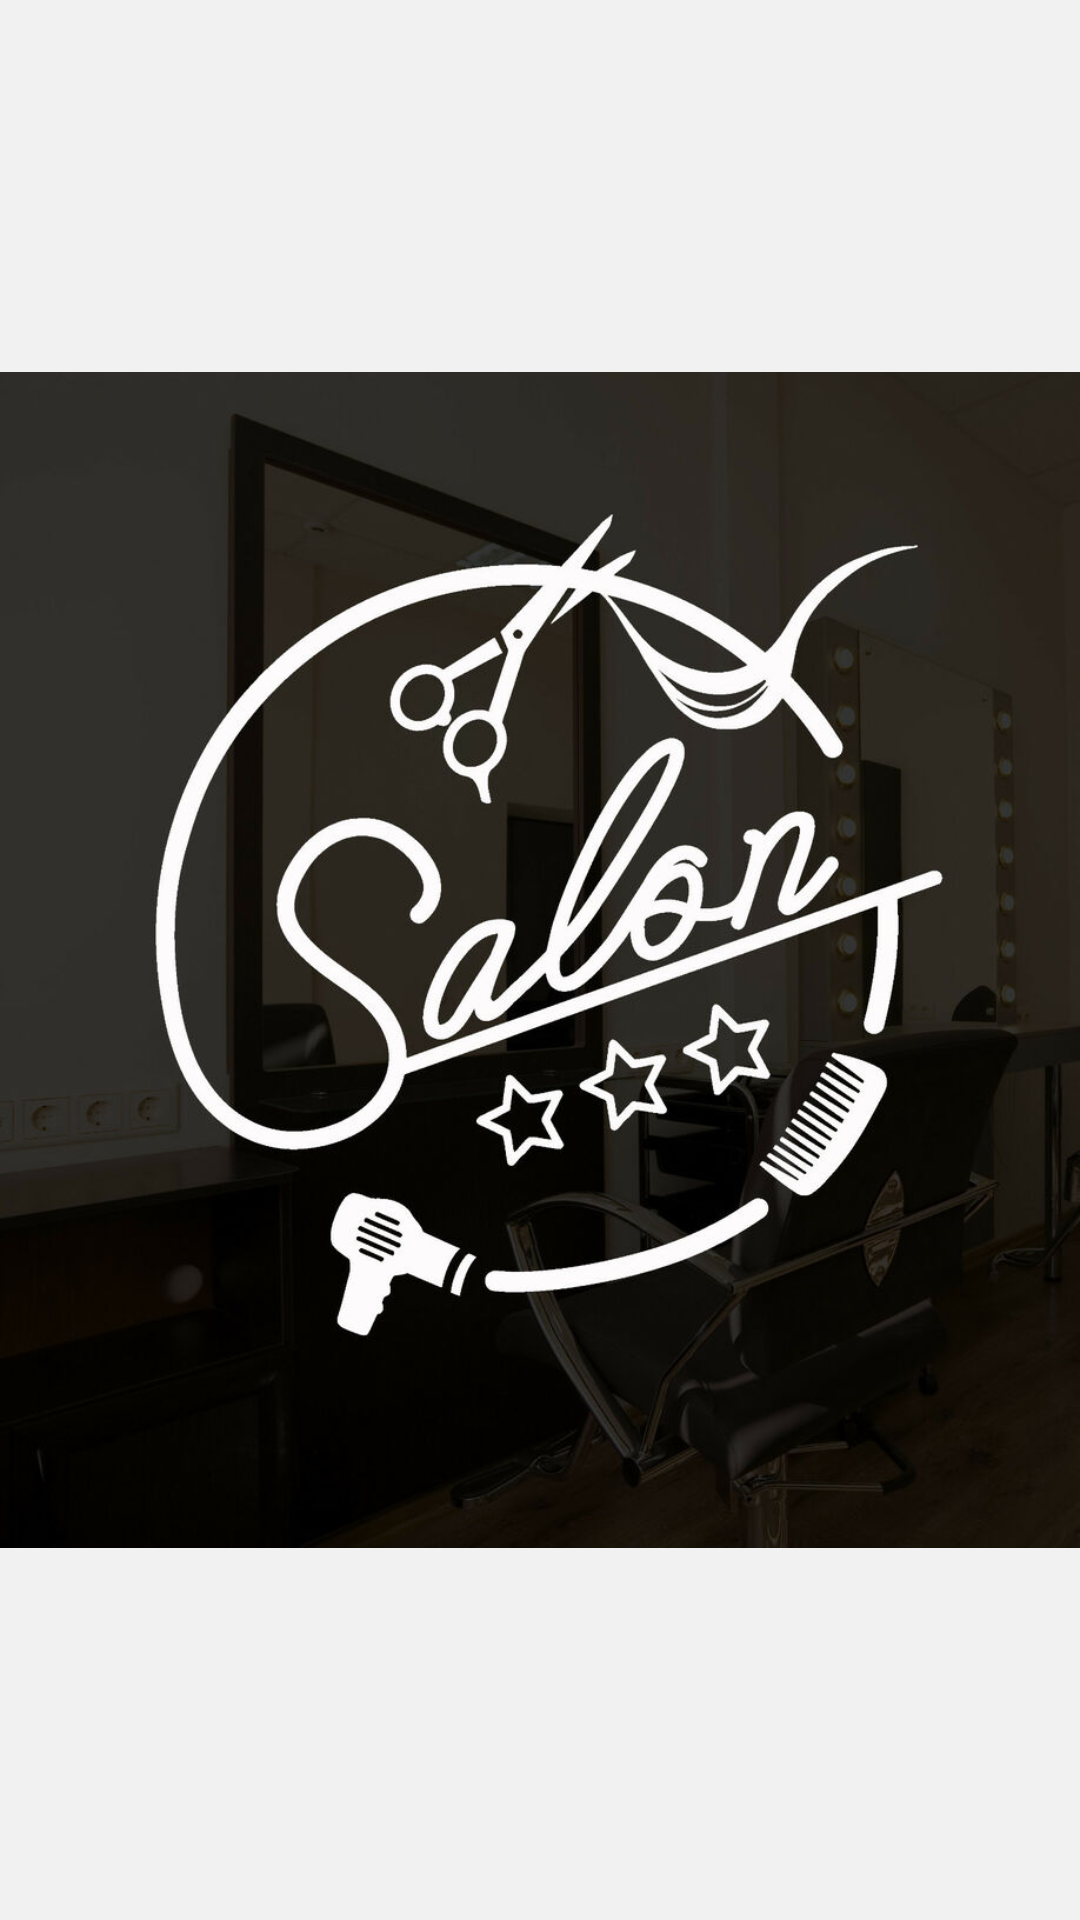

Reconstruct the res/layout file that produces this screen, plus the resources it refers to.
<!-- AndroidManifest.xml: application theme Theme.Grocery -->
<!-- res/layout/activity_splash.xml -->
<?xml version="1.0" encoding="utf-8"?>
<RelativeLayout xmlns:android="http://schemas.android.com/apk/res/android"
    xmlns:app="http://schemas.android.com/apk/res-auto"
    xmlns:tools="http://schemas.android.com/tools"
    android:layout_width="match_parent"
    android:layout_height="match_parent"
    android:background="#f1f1f1"
    tools:context=".SplashActivity">
    <ImageView
        android:id="@+id/logo"
        android:layout_width="wrap_content"
        android:layout_height="wrap_content"
        android:layout_centerInParent="true"
        android:src="@drawable/back" />

</RelativeLayout>
<!-- resources referenced by this layout -->
<resources>
  <!-- drawable back: jpeg bitmap (drawable, 87777 bytes) -->
  <style name="Theme.Grocery" parent="Theme.MaterialComponents.DayNight.DarkActionBar">
          
          <item name="colorPrimary">@color/teal_200</item>
          <item name="colorPrimaryVariant">@color/teal_200</item>
          <item name="colorOnPrimary">@color/white</item>
          
          <item name="colorSecondary">@color/teal_200</item>
          <item name="colorSecondaryVariant">@color/teal_700</item>
          <item name="colorOnSecondary">@color/black</item>
          
          <item name="android:statusBarColor" tools:targetApi="l">?attr/colorPrimaryVariant</item>
          
      </style>
  <color name="teal_200">#0ACA24</color>
  <color name="white">#FFFFFFFF</color>
  <color name="teal_700">#FF018786</color>
  <color name="black">#FF000000</color>
</resources>
